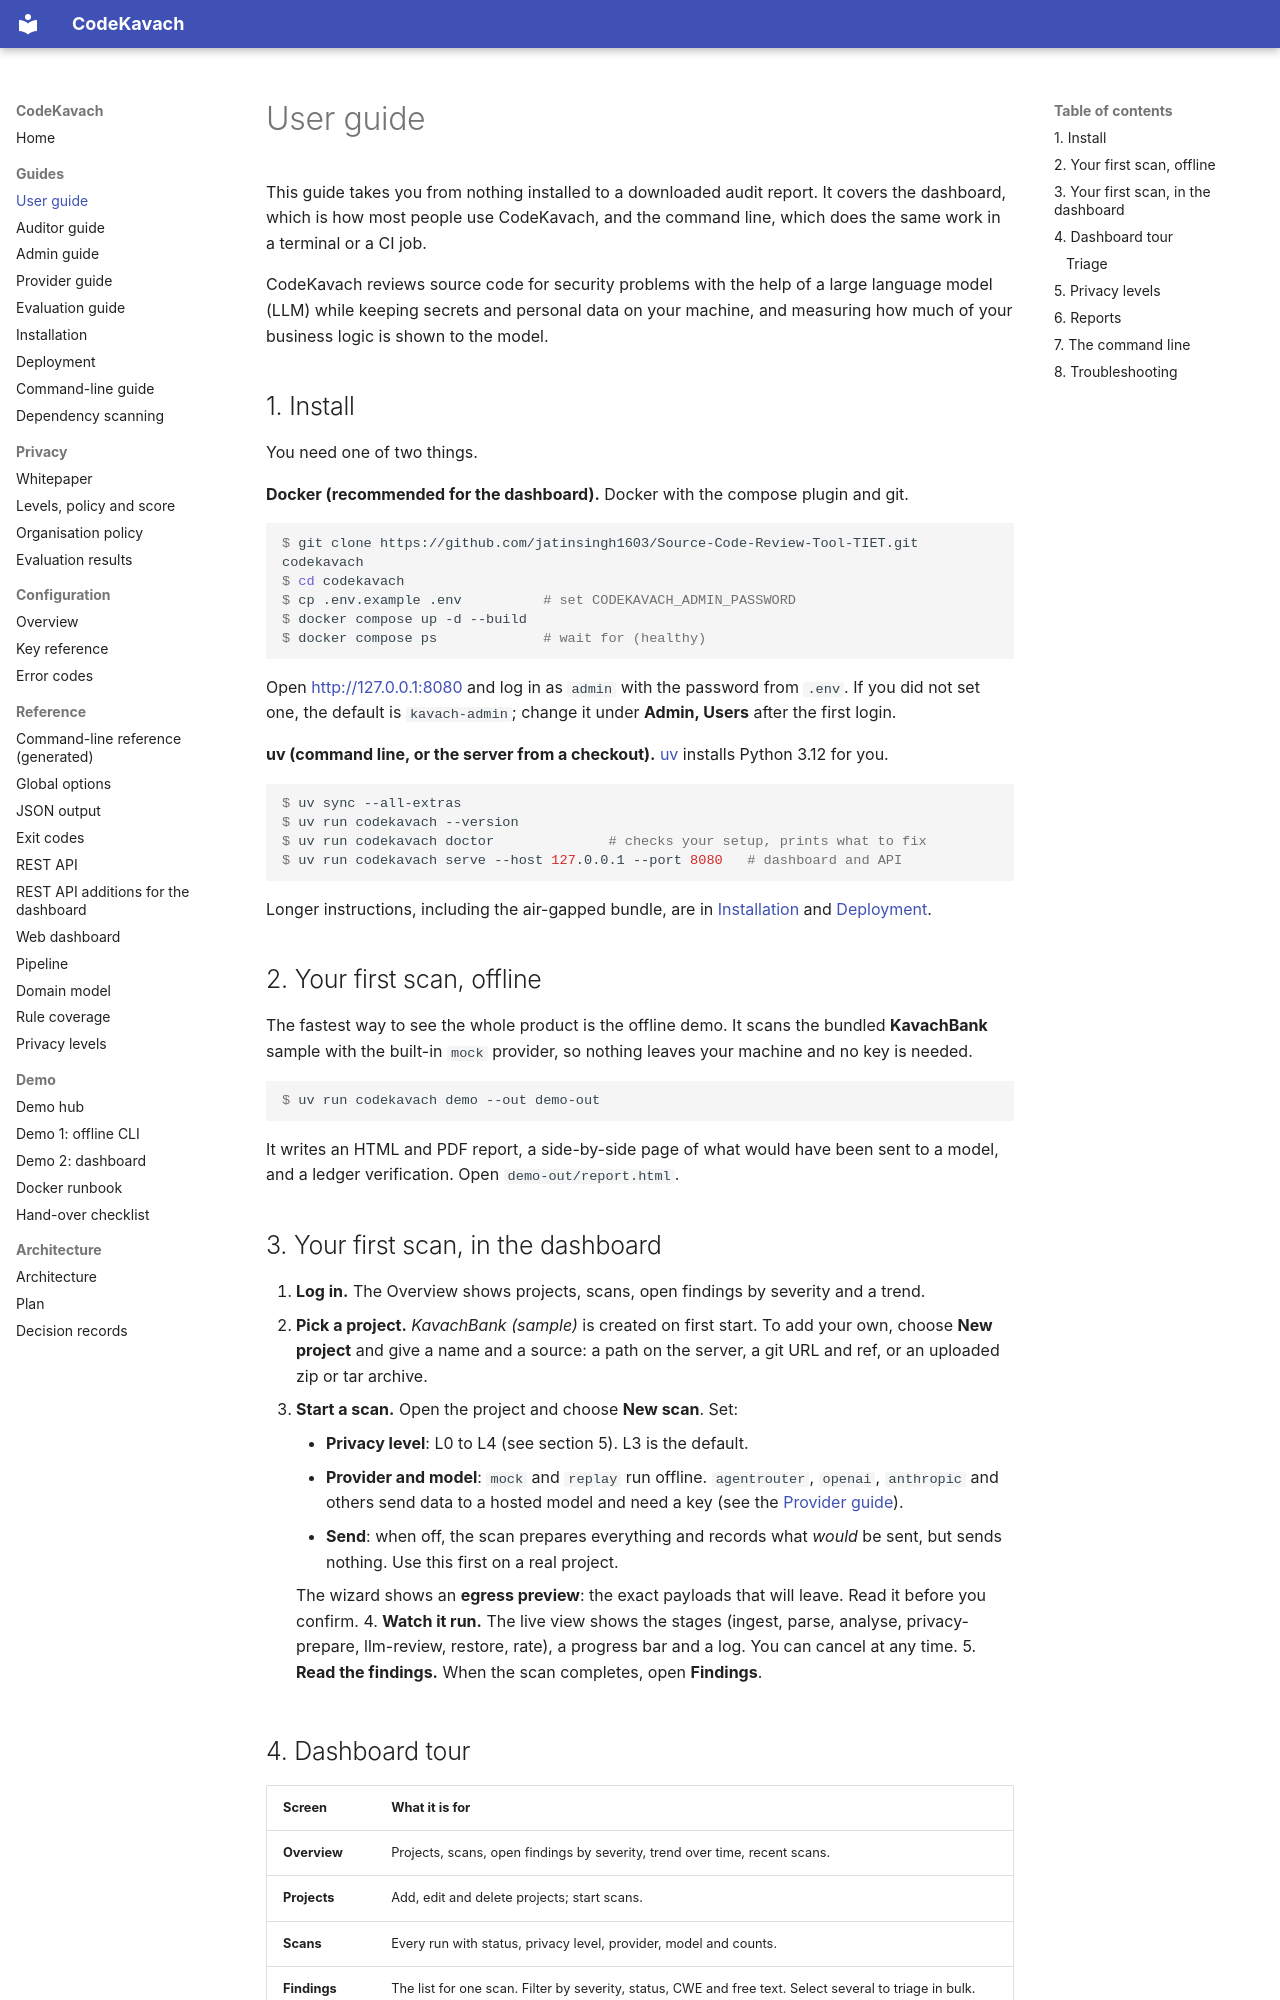

repository: jatinsingh1603/Source-Code-Review-Tool-TIET · page: guide/user-guide/index.html · generator: mkdocs

# User guide

This guide takes you from nothing installed to a downloaded audit report. It covers the dashboard, which is how most people use CodeKavach, and the command line, which does the same work in a terminal or a CI job.

CodeKavach reviews source code for security problems with the help of a large language model (LLM) while keeping secrets and personal data on your machine, and measuring how much of your business logic is shown to the model.

## 1. Install

You need one of two things.

**Docker (recommended for the dashboard).** Docker with the compose plugin and git.

```console
$ git clone https://github.com/jatinsingh1603/Source-Code-Review-Tool-TIET.git codekavach
$ cd codekavach
$ cp .env.example .env          # set CODEKAVACH_ADMIN_PASSWORD
$ docker compose up -d --build
$ docker compose ps             # wait for (healthy)
```

Open <http://127.0.0.1:8080> and log in as `admin` with the password from `.env`. If you did not set one, the default is `kavach-admin`; change it under **Admin, Users** after the first login.

**uv (command line, or the server from a checkout).** [uv](https://docs.astral.sh/uv/) installs Python 3.12 for you.

```console
$ uv sync --all-extras
$ uv run codekavach --version
$ uv run codekavach doctor              # checks your setup, prints what to fix
$ uv run codekavach serve --host 127.0.0.1 --port 8080   # dashboard and API
```

Longer instructions, including the air-gapped bundle, are in [Installation](install.md) and [Deployment](deploy.md).

## 2. Your first scan, offline

The fastest way to see the whole product is the offline demo. It scans the bundled **KavachBank** sample with the built-in `mock` provider, so nothing leaves your machine and no key is needed.

```console
$ uv run codekavach demo --out demo-out
```

It writes an HTML and PDF report, a side-by-side page of what would have been sent to a model, and a ledger verification. Open `demo-out/report.html`.

## 3. Your first scan, in the dashboard

1. **Log in.** The Overview shows projects, scans, open findings by severity and a trend.
2. **Pick a project.** *KavachBank (sample)* is created on first start. To add your own, choose **New project** and give a name and a source: a path on the server, a git URL and ref, or an uploaded zip or tar archive.
3. **Start a scan.** Open the project and choose **New scan**. Set:
    - **Privacy level**: L0 to L4 (see section 5). L3 is the default.
    - **Provider and model**: `mock` and `replay` run offline. `agentrouter`, `openai`, `anthropic` and others send data to a hosted model and need a key (see the [Provider guide](providers.md)).
    - **Send**: when off, the scan prepares everything and records what *would* be sent, but sends nothing. Use this first on a real project.

    The wizard shows an **egress preview**: the exact payloads that will leave. Read it before you confirm.
4. **Watch it run.** The live view shows the stages (ingest, parse, analyse, privacy-prepare, llm-review, restore, rate), a progress bar and a log. You can cancel at any time.
5. **Read the findings.** When the scan completes, open **Findings**.
